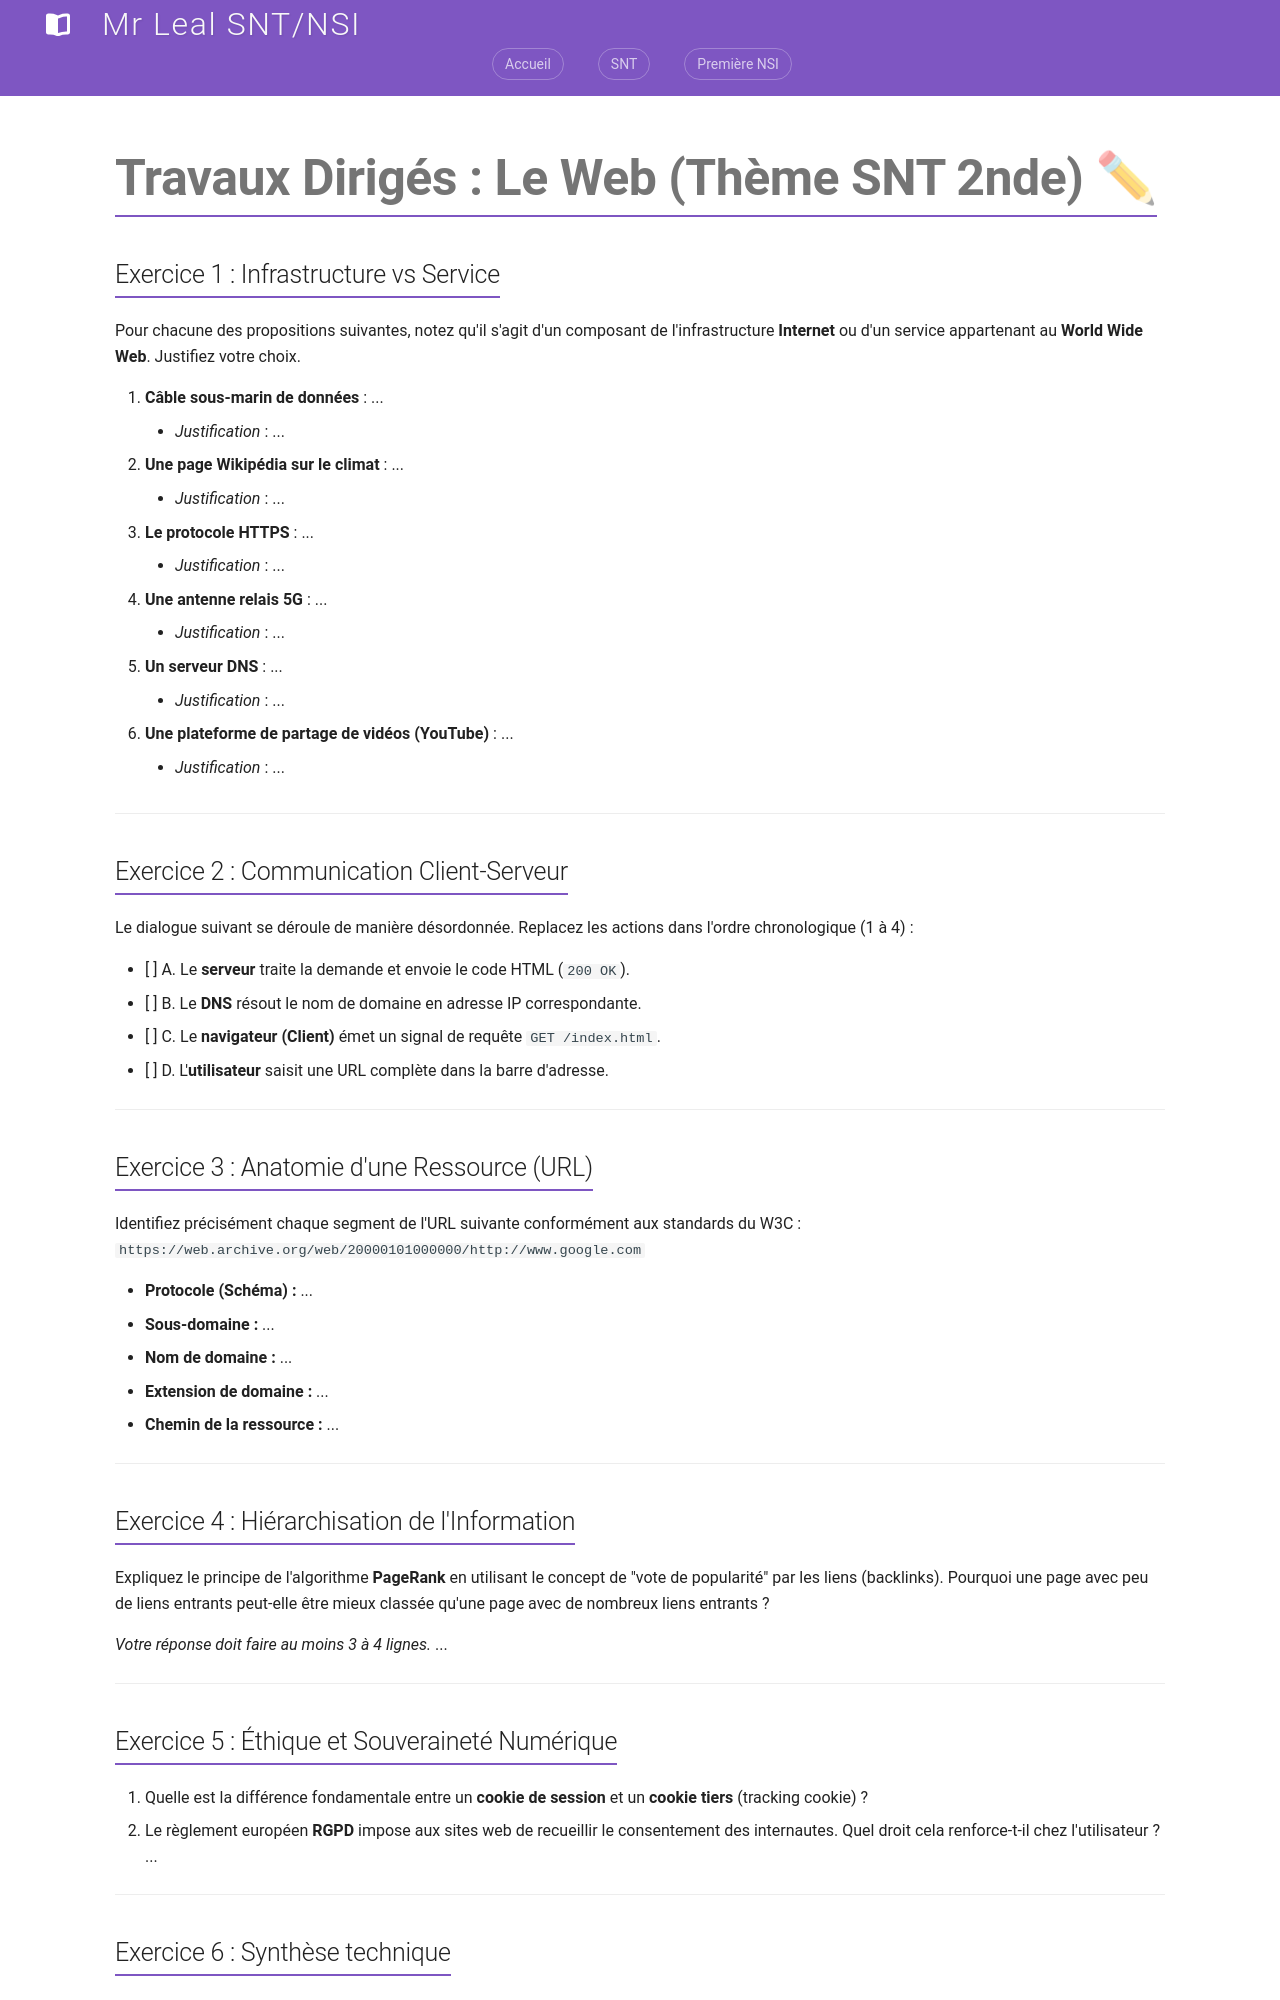

repository: jemangedespatate/projet_mkdocs · page: SNT/Web/exercices/travaux_diriger/index.html · generator: mkdocs

# Travaux Dirigés : Le Web (Thème SNT 2nde) ✏

## Exercice 1 : Infrastructure vs Service
Pour chacune des propositions suivantes, notez qu'il s'agit d'un composant de l'infrastructure **Internet** ou d'un service appartenant au **World Wide Web**. Justifiez votre choix.

1.  **Câble sous-marin de données** : ...
    *   *Justification* : ...
2.  **Une page Wikipédia sur le climat** : ...
    *   *Justification* : ...
3.  **Le protocole HTTPS** : ...
    *   *Justification* : ...
4.  **Une antenne relais 5G** : ...
    *   *Justification* : ...
5.  **Un serveur DNS** : ...
    *   *Justification* : ...
6.  **Une plateforme de partage de vidéos (YouTube)** : ...
    *   *Justification* : ...

---

## Exercice 2 : Communication Client-Serveur
Le dialogue suivant se déroule de manière désordonnée. Replacez les actions dans l'ordre chronologique (1 à 4) :

- [ ] A. Le **serveur** traite la demande et envoie le code HTML (`200 OK`).
- [ ] B. Le **DNS** résout le nom de domaine en adresse IP correspondante.
- [ ] C. Le **navigateur (Client)** émet un signal de requête `GET /index.html`.
- [ ] D. L'**utilisateur** saisit une URL complète dans la barre d'adresse.

---

## Exercice 3 : Anatomie d'une Ressource (URL)
Identifiez précisément chaque segment de l'URL suivante conformément aux standards du W3C :  
`https://web.archive.org/web/20000101000000/http://www.google.com`

- **Protocole (Schéma) :** ...
- **Sous-domaine :** ...
- **Nom de domaine :** ...
- **Extension de domaine :** ...
- **Chemin de la ressource :** ...

---

## Exercice 4 : Hiérarchisation de l'Information
Expliquez le principe de l'algorithme **PageRank** en utilisant le concept de "vote de popularité" par les liens (backlinks). Pourquoi une page avec peu de liens entrants peut-elle être mieux classée qu'une page avec de nombreux liens entrants ?

*Votre réponse doit faire au moins 3 à 4 lignes.*
...

---

## Exercice 5 : Éthique et Souveraineté Numérique
1.  Quelle est la différence fondamentale entre un **cookie de session** et un **cookie tiers** (tracking cookie) ?
2.  Le règlement européen **RGPD** impose aux sites web de recueillir le consentement des internautes. Quel droit cela renforce-t-il chez l'utilisateur ?
...

---
